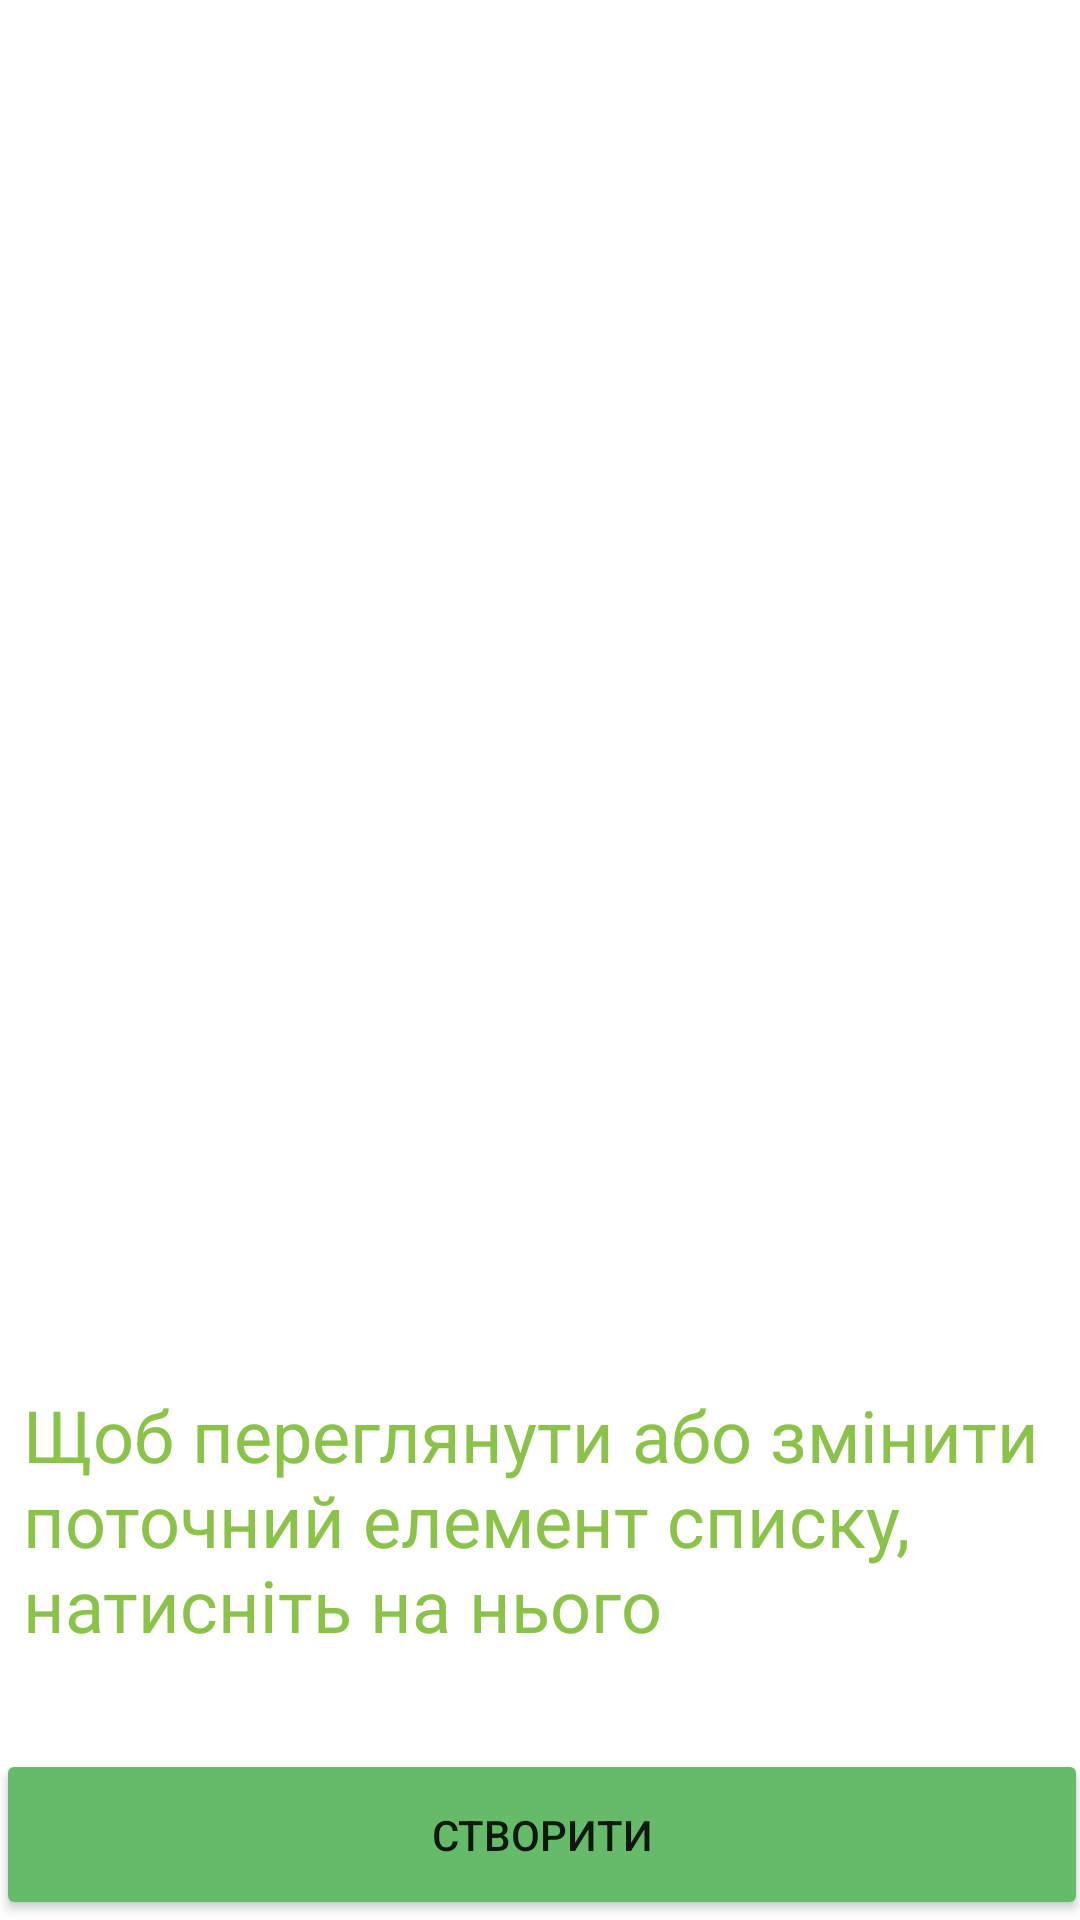

Layout XML and referenced resources for this Android screen:
<!-- AndroidManifest.xml: application theme Theme.Groups -->
<!-- res/layout/activity_study_group.xml -->
<?xml version="1.0" encoding="utf-8"?>
<androidx.constraintlayout.widget.ConstraintLayout xmlns:android="http://schemas.android.com/apk/res/android"
    xmlns:app="http://schemas.android.com/apk/res-auto"
    xmlns:tools="http://schemas.android.com/tools"
    android:layout_width="match_parent"
    android:layout_height="match_parent"
    tools:context=".StudyGroupActivity">

    <TextView
        android:id="@+id/textView"
        android:layout_width="340dp"
        android:layout_height="117dp"
        android:layout_marginBottom="4dp"
        android:text="@string/text_for_lists"
        android:textColor="@color/green"
        android:textSize="24sp"
        app:layout_constraintBottom_toTopOf="@+id/btnForCreate"
        app:layout_constraintEnd_toEndOf="parent"
        app:layout_constraintHorizontal_bias="0.38"
        app:layout_constraintStart_toStartOf="parent" />

    <ListView
        android:id="@+id/listStuds"
        android:layout_width="324dp"
        android:layout_height="350dp"
        android:layout_marginBottom="100dp"
        app:layout_constraintBottom_toBottomOf="@+id/textView"
        app:layout_constraintEnd_toEndOf="parent"
        app:layout_constraintHorizontal_bias="0.31"
        app:layout_constraintStart_toStartOf="parent" />

    <Button
        android:id="@+id/btnForCreate"
        android:layout_width="364dp"
        android:layout_height="57dp"
        android:onClick="onDChange"
        android:text="@string/new_"

        app:backgroundTint="@color/green_2"
        app:iconTint="#A7FFEB"
        app:layout_constraintBottom_toBottomOf="parent"
        app:layout_constraintEnd_toEndOf="parent"
        app:layout_constraintHorizontal_bias="0.454"
        app:layout_constraintStart_toStartOf="parent" />
</androidx.constraintlayout.widget.ConstraintLayout>
<!-- resources referenced by this layout -->
<resources>
  <color name="green">#8BC34A</color>
  <color name="green_2">#66BB6A</color>
  <string name="new_">Створити</string>
  <string name="text_for_lists">Щоб переглянути або змінити поточний елемент списку, натисніть на нього</string>
  <style name="Theme.Groups" parent="Theme.MaterialComponents.DayNight.DarkActionBar">
          
          <item name="colorPrimary">@color/purple_500</item>
          <item name="colorPrimaryVariant">@color/purple_700</item>
          <item name="colorOnPrimary">@color/white</item>
          
          <item name="colorSecondary">@color/teal_200</item>
          <item name="colorSecondaryVariant">@color/teal_700</item>
          <item name="colorOnSecondary">@color/black</item>
          
          <item name="android:statusBarColor" tools:targetApi="l">?attr/colorPrimaryVariant</item>
          
      </style>
  <color name="purple_500">#FF6200EE</color>
  <color name="purple_700">#FF3700B3</color>
  <color name="white">#FFFFFFFF</color>
  <color name="teal_200">#FF03DAC5</color>
  <color name="teal_700">#FF018786</color>
  <color name="black">#FF000000</color>
</resources>
